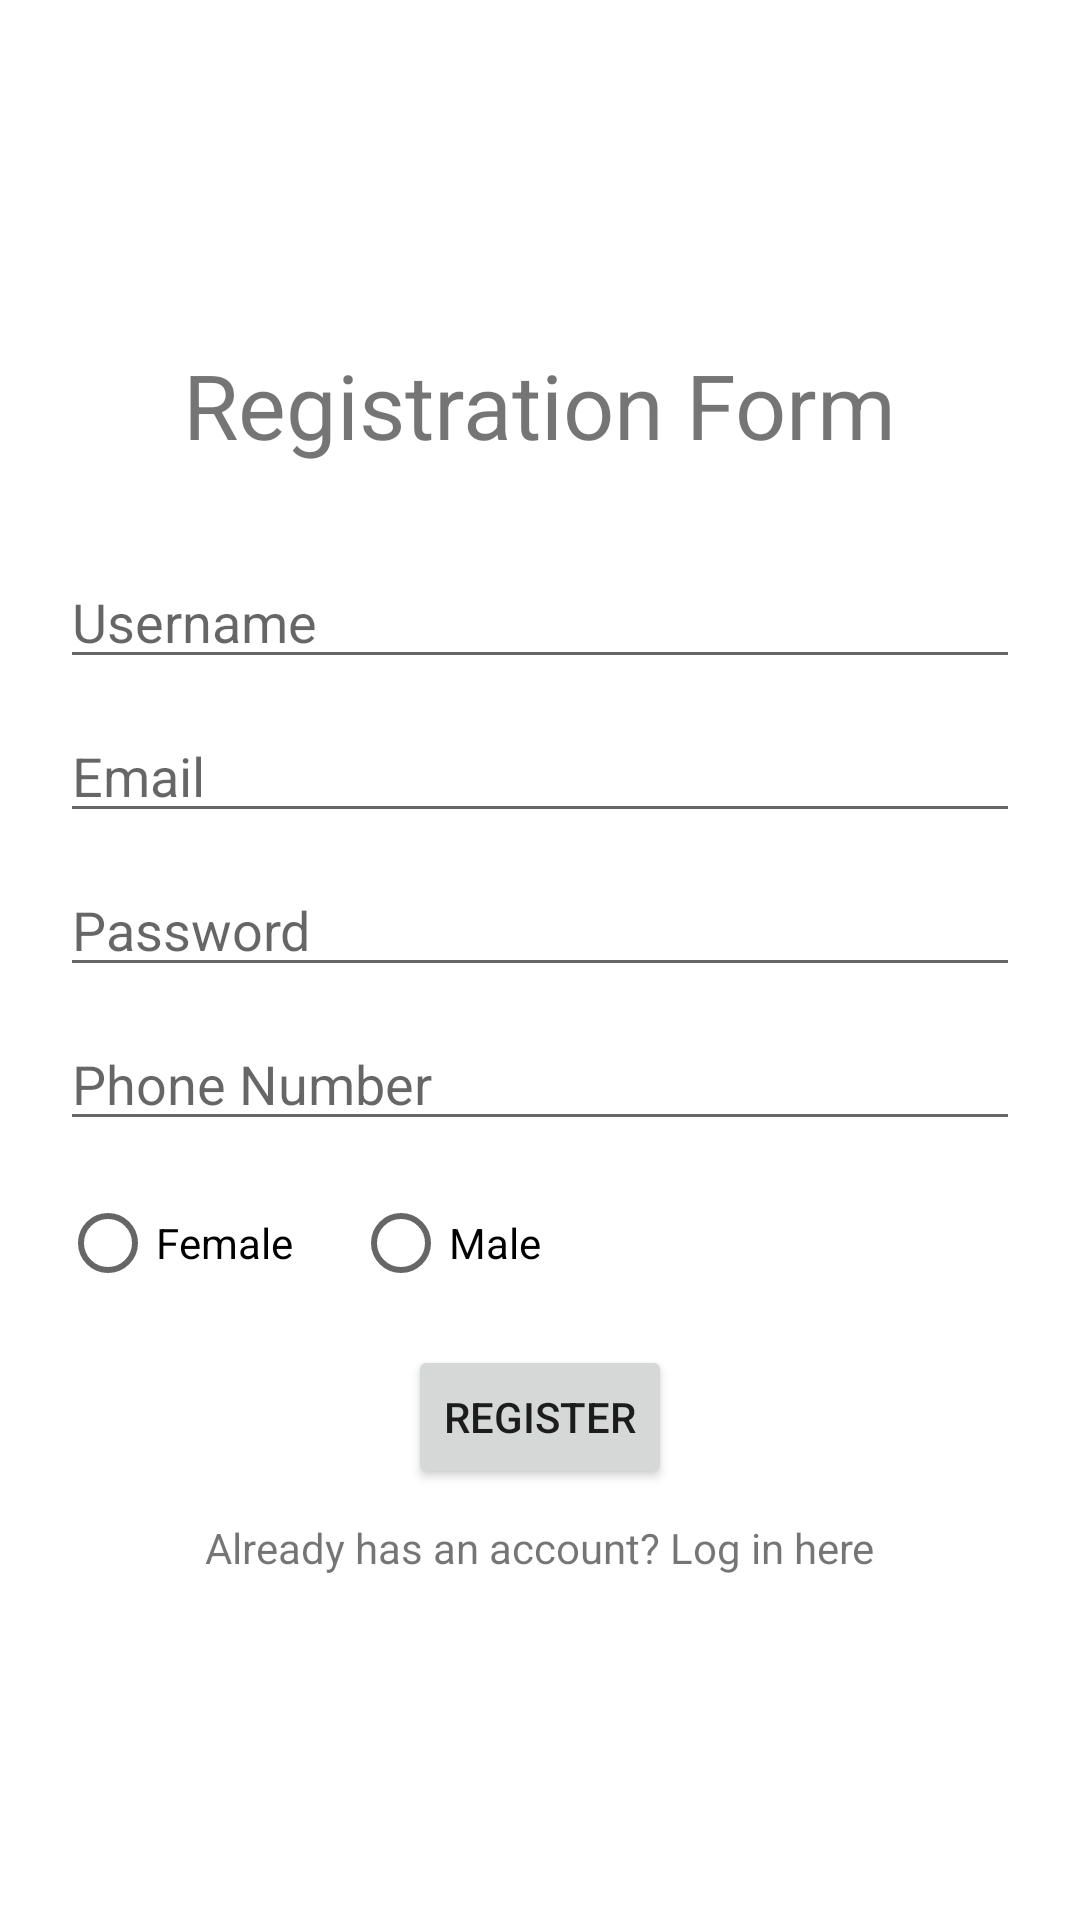

This screen was rendered from an Android layout file. Write that file and the resources it references.
<!-- AndroidManifest.xml: application theme Theme.MCS_vasconelson_2602067514 -->
<!-- res/layout/activity_main.xml -->
<?xml version="1.0" encoding="utf-8"?>
<LinearLayout xmlns:android="http://schemas.android.com/apk/res/android"
    xmlns:app="http://schemas.android.com/apk/res-auto"
    xmlns:tools="http://schemas.android.com/tools"
    android:layout_width="match_parent"
    android:layout_height="match_parent"
    tools:context=".MainActivity"
    android:gravity="center"
    android:orientation="vertical"
    android:padding="20dp">

    <TextView
        android:id="@+id/title"
        android:layout_width="wrap_content"
        android:layout_height="wrap_content"
        android:text="Registration Form"
        android:textSize="30sp"
        android:layout_marginBottom="30sp"/>

    <EditText
        android:id="@+id/userNameET"
        android:layout_width="match_parent"
        android:layout_height="wrap_content"
        android:hint="Username"
        android:layout_marginBottom="10dp"/>

    <EditText
        android:id="@+id/EmailET"
        android:layout_width="match_parent"
        android:layout_height="wrap_content"
        android:hint="Email"
        android:layout_marginBottom="10dp"/>

    <EditText
        android:id="@+id/passwordET"
        android:layout_width="match_parent"
        android:layout_height="wrap_content"
        android:hint="Password"
        android:layout_marginBottom="10dp"/>
    <EditText
        android:id="@+id/phoneNumberET"
        android:layout_width="match_parent"
        android:layout_height="wrap_content"
        android:hint="Phone Number"
        android:layout_marginBottom="10dp"/>

    <RadioGroup
        android:id="@+id/radioGroup"
        android:layout_width="match_parent"
        android:layout_height="wrap_content"
        android:orientation="horizontal"
        android:layout_marginBottom="10dp">

        <RadioButton
            android:id="@+id/femaleRB"
            android:layout_width="wrap_content"
            android:layout_height="wrap_content"
            android:text="Female"
            android:layout_marginRight="20dp"/>

        <RadioButton
            android:id="@+id/maleRB"
            android:layout_width="wrap_content"
            android:layout_height="wrap_content"
            android:text="Male"/>
    </RadioGroup>

    <Button
        android:id="@+id/buttonSubmit"
        android:layout_width="wrap_content"
        android:layout_height="wrap_content"
        android:text="Register"
        android:layout_marginBottom="10dp"/>

    <TextView
        android:id="@+id/register"
        android:layout_width="wrap_content"
        android:layout_height="wrap_content"
        android:text="Already has an account? Log in here"/>





</LinearLayout>
<!-- resources referenced by this layout -->
<resources>
  <style name="Theme.MCS_vasconelson_2602067514" parent="Theme.MaterialComponents.DayNight.DarkActionBar">
          
          <item name="colorPrimary">@color/purple_500</item>
          <item name="colorPrimaryVariant">@color/purple_700</item>
          <item name="colorOnPrimary">@color/white</item>
          
          <item name="colorSecondary">@color/teal_200</item>
          <item name="colorSecondaryVariant">@color/teal_700</item>
          <item name="colorOnSecondary">@color/black</item>
          
          <item name="android:statusBarColor">?attr/colorPrimaryVariant</item>
          
      </style>
  <!-- not gathered from this repository: default colours our renderer supplied (Android Studio template values) -->
  <color name="purple_500">#FF6200EE</color>
  <color name="purple_700">#FF3700B3</color>
  <color name="teal_200">#FF03DAC5</color>
  <color name="teal_700">#FF018786</color>
  <color name="black">#FF000000</color>
  <color name="white">#FFFFFFFF</color>
</resources>
